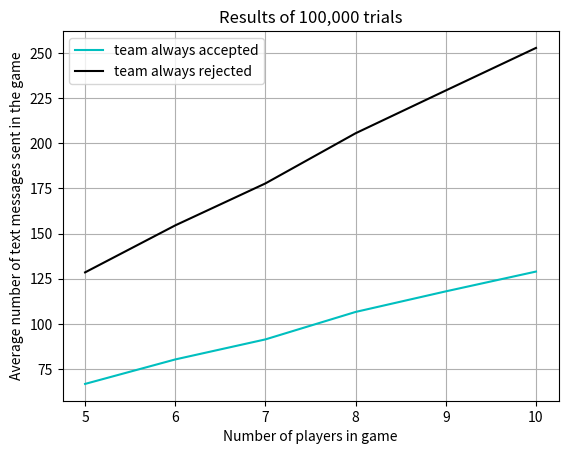

This chart was generated by the following Python code:
import matplotlib.pyplot as plt


players = [5, 6, 7, 8, 9, 10]

# from paranoia level 0
texts0   = [66.68 ,80.25 ,91.36 ,106.58 ,117.98 , 128.95]
# from paranoia level 1
texts1   = [128.49832, 154.55275, 177.81143, 205.61285, 229.3235, 252.9025]

plt.figure(1)
plt.title('Results of 100,000 trials')
plt.xlabel("Number of players in game")
plt.ylabel("Average number of text messages sent in the game")
plt.plot(players,texts0,label='team always accepted', color='c')
plt.plot(players,texts1,label='team always rejected', color='k')
plt.grid()
plt.legend(loc='best')

plt.show()